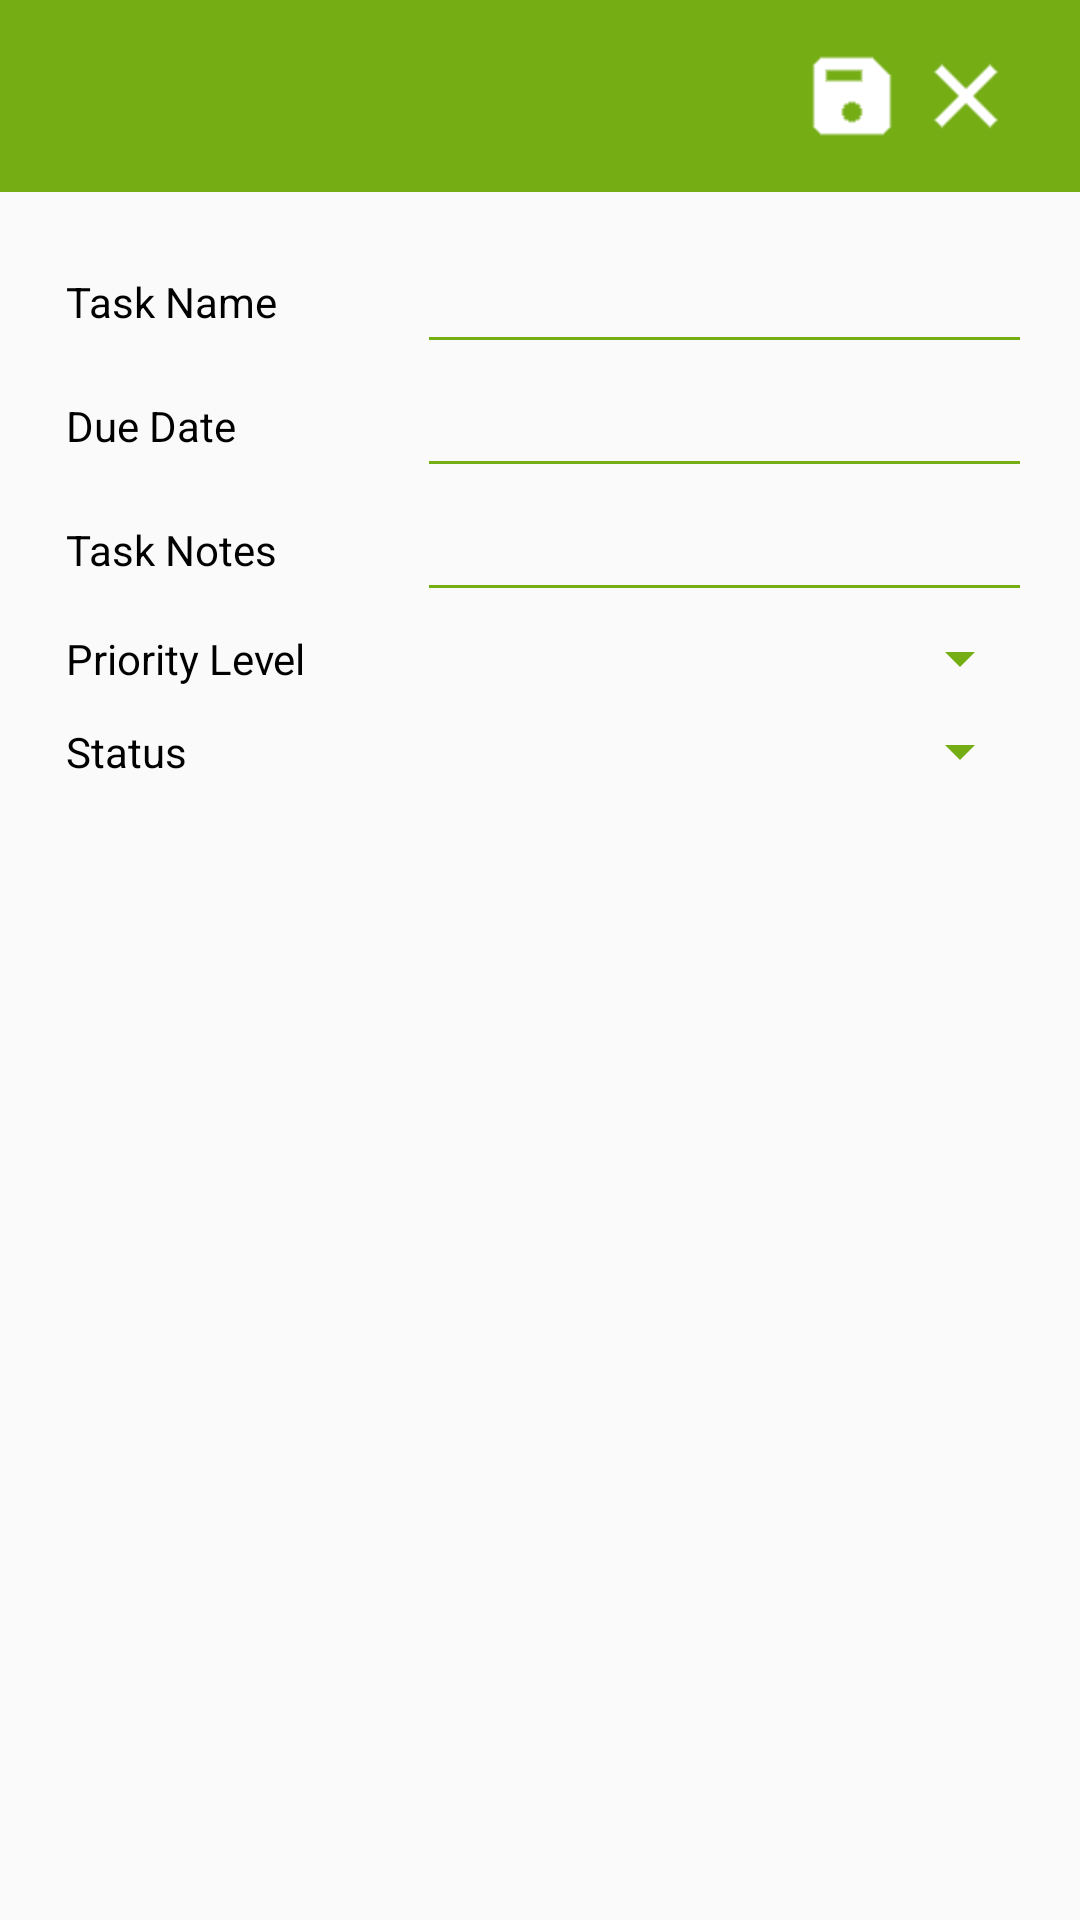

Layout XML and referenced resources for this Android screen:
<!-- AndroidManifest.xml: application theme AppTheme -->
<!-- res/layout/activity_create_and_edit.xml -->
<?xml version="1.0" encoding="utf-8"?>
<RelativeLayout xmlns:android="http://schemas.android.com/apk/res/android"
    xmlns:tools="http://schemas.android.com/tools"
    android:layout_width="match_parent"
    android:layout_height="match_parent"
    tools:context="com.tvnsoftware.simpleapp.activity.CreateAndEditActivity">

    <LinearLayout
        android:layout_width="match_parent"
        android:layout_height="wrap_content"
        android:orientation="vertical">

        <RelativeLayout
            android:layout_width="match_parent"
            android:layout_height="match_parent"
            android:background="@color/colorPrimary"
            android:padding="16dp">

            <RelativeLayout
                android:layout_width="wrap_content"
                android:layout_height="wrap_content"
                android:layout_centerVertical="true"
                android:layout_marginRight="6dp"
                android:layout_toLeftOf="@+id/layout_close">

                <Button
                    android:id="@+id/btn_add_new"
                    android:layout_width="32dp"
                    android:layout_height="32dp"
                    android:background="@drawable/ic_save_black_36dp" />
            </RelativeLayout>

            <RelativeLayout
                android:id="@+id/layout_close"
                android:layout_width="wrap_content"
                android:layout_height="wrap_content"
                android:layout_alignParentRight="true"
                android:layout_centerVertical="true"
                android:layout_marginRight="6dp">

                <Button
                    android:id="@+id/btn_close_new"
                    android:layout_width="32dp"
                    android:layout_height="32dp"
                    android:background="@drawable/ic_close_black_36dp" />
            </RelativeLayout>

        </RelativeLayout>

        <LinearLayout
            android:layout_width="match_parent"
            android:layout_height="wrap_content"
            android:orientation="vertical"
            android:padding="16dp">

            <LinearLayout
                android:layout_width="match_parent"
                android:layout_height="wrap_content"
                android:weightSum="8">

                <TextView
                    android:layout_width="0dp"
                    android:layout_height="match_parent"
                    android:layout_weight="3"
                    android:gravity="center_vertical"
                    android:padding="6dp"
                    android:text="Task Name"
                    android:textColor="@color/black" />

                <EditText
                    android:id="@+id/edt_task_name"
                    android:layout_width="0dp"
                    android:layout_height="match_parent"
                    android:layout_weight="5"
                    android:inputType="text" />
            </LinearLayout>

            <LinearLayout
                android:layout_width="match_parent"
                android:layout_height="wrap_content"
                android:weightSum="8">

                <TextView
                    android:layout_width="0dp"
                    android:layout_height="match_parent"
                    android:layout_weight="3"
                    android:gravity="center_vertical"
                    android:padding="6dp"
                    android:text="Due Date"
                    android:textColor="@color/black" />

                <EditText
                    android:id="@+id/edt_due_date"
                    android:layout_width="0dp"
                    android:layout_height="match_parent"
                    android:layout_weight="5"
                    android:inputType="date" />
            </LinearLayout>

            <LinearLayout
                android:layout_width="match_parent"
                android:layout_height="wrap_content"
                android:weightSum="8">

                <TextView
                    android:layout_width="0dp"
                    android:layout_height="match_parent"
                    android:layout_weight="3"
                    android:gravity="center_vertical"
                    android:padding="6dp"
                    android:text="Task Notes"
                    android:textColor="@color/black" />

                <EditText
                    android:id="@+id/edt_task_note"
                    android:layout_width="0dp"
                    android:layout_height="match_parent"
                    android:layout_weight="5"
                    android:inputType="text" />
            </LinearLayout>

            <LinearLayout
                android:layout_width="match_parent"
                android:layout_height="wrap_content"
                android:weightSum="8">

                <TextView
                    android:layout_width="0dp"
                    android:layout_height="match_parent"
                    android:layout_weight="3"
                    android:gravity="center_vertical"
                    android:padding="6dp"
                    android:text="Priority Level"
                    android:textColor="@color/black" />

                <Spinner
                    android:id="@+id/edt_task_priority"
                    android:layout_width="0dp"
                    android:layout_height="match_parent"
                    android:layout_weight="5" />
            </LinearLayout>

            <LinearLayout
                android:layout_width="match_parent"
                android:layout_height="wrap_content"
                android:weightSum="8">

                <TextView
                    android:layout_width="0dp"
                    android:layout_height="match_parent"
                    android:layout_weight="3"
                    android:gravity="center_vertical"
                    android:padding="6dp"
                    android:text="Status"
                    android:textColor="@color/black" />

                <Spinner
                    android:id="@+id/edt_task_status"
                    android:layout_width="0dp"
                    android:layout_height="match_parent"
                    android:layout_weight="5" />
            </LinearLayout>

        </LinearLayout>


    </LinearLayout>
</RelativeLayout>
<!-- resources referenced by this layout -->
<resources>
  <color name="black">#000000</color>
  <color name="colorPrimary">#74ad14</color>
  <!-- drawable ic_close_black_36dp: png bitmap (drawable-hdpi, 1174 bytes) -->
  <!-- drawable ic_save_black_36dp: png bitmap (drawable-hdpi, 1080 bytes) -->
  <style name="AppTheme" parent="Theme.AppCompat.Light.NoActionBar">
          
          <item name="windowNoTitle">true</item>
          <item name="android:homeAsUpIndicator">@drawable/ic_back</item>
          <item name="android:titleTextStyle">@style/MyTheme.ActionBar.TitleTextStyle</item>
          <item name="android:actionMenuTextColor">@color/colorPrimary</item>
          <item name="android:textColorSecondary">@color/colorPrimary</item>
          <item name="android:textColorPrimary">@color/colorPrimary</item>
          <item name="android:textAllCaps">false</item>
          <item name="android:textColor">@color/main_black</item>
          <item name="colorPrimary">@color/colorPrimary</item>
          <item name="colorPrimaryDark">@color/colorPrimaryDark</item>
          <item name="colorAccent">@color/colorAccent</item>
          <item name="actionMenuTextColor">@color/colorPrimary</item>
          <item name="drawerArrowStyle">@style/DrawerArrowStyle</item>
          <item name="android:listPreferredItemHeightSmall">10dp</item>
          <item name="android:listPreferredItemPaddingLeft">5dp</item>
          <item name="android:listPreferredItemPaddingRight">5dp</item>
      </style>
  <!-- drawable ic_back: png bitmap (drawable, 1662 bytes) -->
  <style name="MyTheme.ActionBar.TitleTextStyle" parent="@android:style/TextAppearance.Holo.Widget.ActionBar.Title">
          <item name="android:textColor">@color/red</item>
      </style>
  <color name="main_black">#393f42</color>
  <color name="colorPrimaryDark">#639310</color>
  <color name="colorAccent">#639310</color>
  <style name="DrawerArrowStyle" parent="Widget.AppCompat.DrawerArrowToggle">
          <item name="spinBars">true</item>
          <item name="color">@color/white</item>
      </style>
  <color name="red">#FF0000</color>
  <color name="white">#ffffff</color>
</resources>
